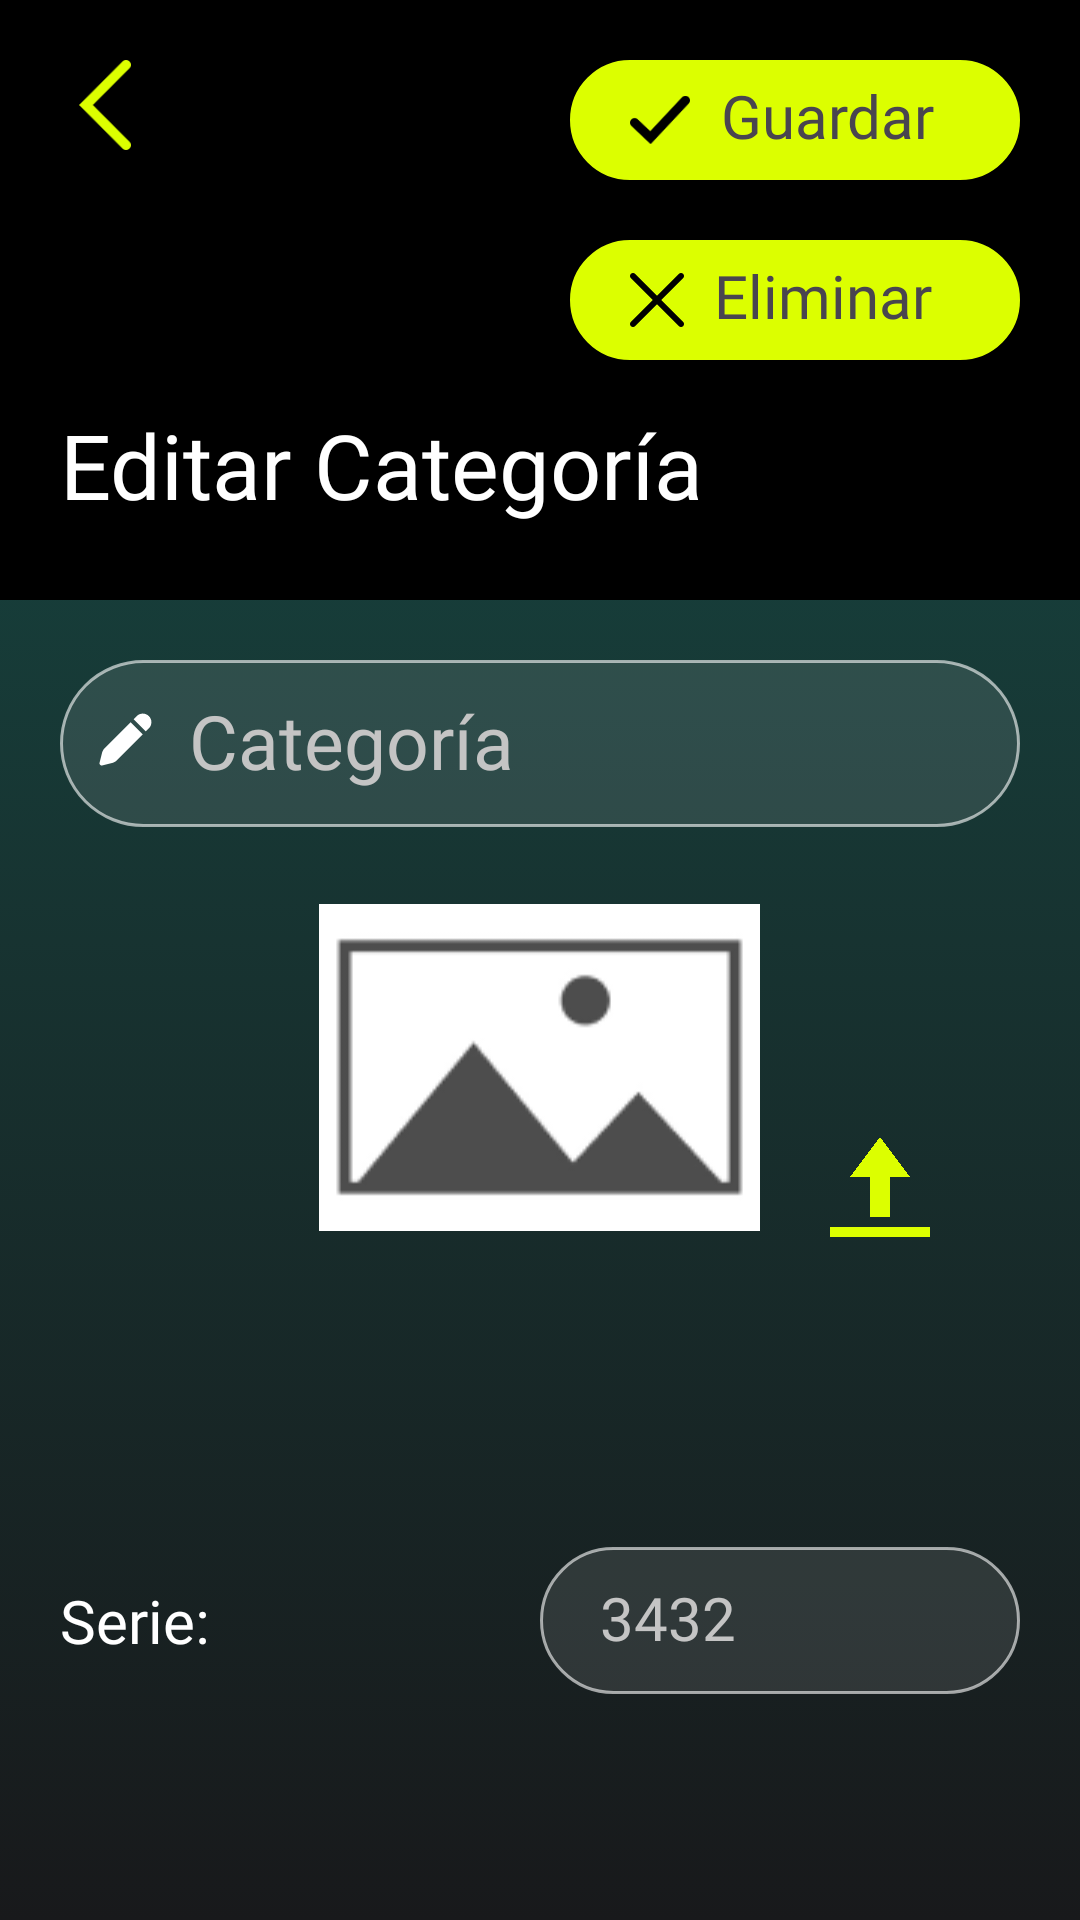

Reconstruct the res/layout file that produces this screen, plus the resources it refers to.
<!-- AndroidManifest.xml: application theme Theme.PocketCashier -->
<!-- res/layout/fragment_edit_category.xml -->
<?xml version="1.0" encoding="utf-8"?>
<RelativeLayout xmlns:android="http://schemas.android.com/apk/res/android"
    android:layout_width="match_parent"
    android:layout_height="match_parent"
    xmlns:app="http://schemas.android.com/apk/res-auto"
    android:background="@drawable/main_background">

    

    <RelativeLayout
        android:id="@+id/header_container"
        android:layout_width="match_parent"
        android:layout_height="200dp"

        android:background="@color/black"

        android:padding="20dp">


        <ImageButton
            android:id="@+id/back_button"
            android:layout_width="30dp"
            android:layout_height="30dp"

            android:clickable="true"
            android:scaleType="fitCenter"

            android:background="@drawable/fab_shape"
            android:backgroundTint="@color/transparent"
            android:src="@drawable/back"
            app:tint="@color/button_orange" />





        <LinearLayout
            android:id="@+id/save_button"
            android:layout_width="150dp"
            android:layout_height="wrap_content"
            android:orientation="horizontal"
            android:layout_alignParentRight="true"
            android:layout_alignParentTop="true"
            android:background="@drawable/button_background"
            android:backgroundTint="@color/button_orange"

            android:paddingVertical="5dp"
            android:paddingRight="20dp">


            <ImageButton
                android:layout_width="20dp"
                android:layout_height="20dp"
                android:layout_gravity="center_vertical"

                android:clickable="true"
                android:layout_marginLeft="20dp"
                android:scaleType="fitCenter"

                android:background="@drawable/fab_shape"
                android:backgroundTint="@color/transparent"
                android:src="@drawable/check"
                app:tint="@color/black" />

            <TextView
                android:layout_width="wrap_content"
                android:layout_height="wrap_content"
                android:layout_marginLeft="10dp"
                android:paddingBottom="3dp"

                android:gravity="center"
                android:text="Guardar"
                android:fontFamily="@font/urbanist_bold"
                android:textSize="20dp">

            </TextView>

        </LinearLayout>



        <LinearLayout
            android:id="@+id/delete_button"
            android:layout_width="150dp"
            android:layout_height="wrap_content"
            android:orientation="horizontal"
            android:layout_alignParentRight="true"
            android:layout_below="@id/save_button"
            android:layout_marginTop="20dp"

            android:background="@drawable/button_background"
            android:backgroundTint="@color/button_orange"

            android:paddingVertical="5dp"
            android:paddingRight="20dp">


            <ImageButton
                android:layout_width="18dp"
                android:layout_height="18dp"
                android:layout_gravity="center_vertical"

                android:clickable="true"
                android:layout_marginLeft="20dp"
                android:scaleType="fitCenter"

                android:background="@drawable/fab_shape"
                android:backgroundTint="@color/transparent"
                android:src="@drawable/delete"
                app:tint="@color/black" />

            <TextView
                android:layout_width="wrap_content"
                android:layout_height="wrap_content"
                android:layout_marginLeft="10dp"
                android:paddingBottom="3dp"

                android:gravity="center"
                android:text="Eliminar"
                android:fontFamily="@font/urbanist_bold"
                android:textSize="20dp">

            </TextView>

        </LinearLayout>





        <TextView
            android:id="@+id/text_title"
            android:layout_width="match_parent"
            android:layout_height="wrap_content"

            android:layout_alignParentBottom="true"
            android:layout_alignParentLeft="true"
            android:layout_alignParentRight="true"


            android:paddingBottom="5dp"

            android:text="Editar Categoría"
            android:textSize="30dp"
            android:fontFamily="@font/urbanist_extra_bold"
            android:gravity="left|center"

            android:textColor="@color/white" />

    </RelativeLayout>


    <LinearLayout
        android:layout_below="@+id/header_container"
        android:layout_width="match_parent"
        android:layout_height="match_parent"
        android:orientation="vertical"
        android:padding="20dp">

        <LinearLayout
            android:layout_width="match_parent"
            android:layout_height="wrap_content"
            android:orientation="horizontal"



            android:background="@drawable/search_box"
            android:paddingTop="10dp"
            android:paddingBottom="12dp"
            android:paddingLeft="10dp">

            <ImageView
                android:layout_width="23dp"
                android:layout_height="23dp"
                android:layout_gravity="center_vertical"
                android:src="@drawable/edit_icon"
                app:tint="#FFFFFF"></ImageView>

            <EditText
                android:id="@+id/edit_product_name_field"
                android:layout_width="match_parent"
                android:layout_height="wrap_content"
                android:hint="Categoría"
                android:textSize="25dp"
                android:textColorHint="#C4C4C4"

                android:background="@null"
                android:backgroundTint="@null"
                android:layout_gravity="center_vertical"

                android:textColor="@color/white"
                android:textAppearance="@style/drawer_menu_title"
                android:fontFamily="@font/urbanist_regular"
                android:scrollHorizontally="true"
                android:maxLines="1"
                android:inputType="text"

                android:paddingLeft="10dp"
                android:layout_marginRight="25dp">
            </EditText>
        </LinearLayout>


        <RelativeLayout
            android:layout_width="match_parent"
            android:layout_height="wrap_content">

            <ImageView
                android:id="@+id/category_image"
                android:layout_width="wrap_content"
                android:layout_height="120dp"
                android:layout_centerInParent="true"
                android:layout_marginTop="20dp"
                android:layout_marginBottom="20dp"
                android:src="@drawable/image_place_holder">

            </ImageView>

            <ImageButton
                android:id="@+id/upload_category_image"
                android:layout_width="40dp"
                android:layout_height="40dp"

                android:clickable="true"
                android:layout_toRightOf="@id/category_image"
                android:layout_marginLeft="20dp"
                android:layout_alignBottom="@id/category_image"
                android:scaleType="fitCenter"

                android:background="@drawable/fab_shape"
                android:backgroundTint="@color/transparent"
                android:src="@drawable/upload"
                app:tint="@color/button_orange" />

        </RelativeLayout>




        <LinearLayout
            android:layout_width="match_parent"
            android:layout_height="wrap_content"
            android:layout_marginTop="80dp"
            android:orientation="horizontal"
            android:weightSum="2"
            android:gravity="center">


            <TextView
                android:layout_width="0dp"
                android:layout_height="wrap_content"
                android:layout_weight="1"

                android:text="Serie:"
                android:textColor="@color/white"

                android:textSize="20dp"
                android:fontFamily="@font/urbanist_regular"

                android:layout_gravity="center_vertical|right">

            </TextView>


            <LinearLayout
                android:layout_width="0dp"
                android:layout_height="wrap_content"
                android:orientation="horizontal"
                android:layout_weight="1"



                android:background="@drawable/search_box"
                android:paddingTop="10dp"
                android:paddingBottom="12dp"
                android:paddingLeft="10dp">


                <EditText
                    android:id="@+id/edit_product_col_field"
                    android:layout_width="match_parent"
                    android:layout_height="wrap_content"
                    android:hint="3432"
                    android:textSize="20dp"
                    android:textColorHint="#C4C4C4"

                    android:background="@null"
                    android:backgroundTint="@null"
                    android:layout_gravity="center_vertical"

                    android:textColor="@color/white"
                    android:textAppearance="@style/drawer_menu_title"
                    android:fontFamily="@font/urbanist_regular"
                    android:scrollHorizontally="true"
                    android:maxLines="1"
                    android:inputType="text"

                    android:paddingLeft="10dp"
                    android:layout_marginRight="25dp">
                </EditText>
            </LinearLayout>

        </LinearLayout>






    </LinearLayout>

</RelativeLayout>
<!-- resources referenced by this layout -->
<resources>
  <color name="black">#FF000000</color>
  <color name="button_orange">#DCFF00</color>
  <color name="transparent">#00C4C4C4</color>
  <color name="white">#FFFFFFFF</color>
  <!-- drawable back: png bitmap (drawable, 1288 bytes) -->
  <!-- drawable button_background (drawable) -->
  <?xml version="1.0" encoding="utf-8"?>
  <selector xmlns:android="http://schemas.android.com/apk/res/android">
  
      <item>
          <shape android:shape="rectangle">
              <stroke android:color="@color/button_blue" android:width="1dp">
  
              </stroke>
              <corners android:radius="100dp"></corners>
              <solid android:color="@color/button_orange">
  
              </solid>
          </shape>
      </item>
  </selector>
  <!-- drawable check: png bitmap (drawable, 1347 bytes) -->
  <!-- drawable delete: png bitmap (drawable, 1337 bytes) -->
  <!-- drawable edit_icon (drawable) -->
  <vector xmlns:android="http://schemas.android.com/apk/res/android"
      android:width="16dp"
      android:height="16dp"
      android:viewportWidth="16"
      android:viewportHeight="16">
    <path
        android:pathData="m12.242,6.585 l-5.972,5.973c-0.32,0.32 -0.722,0.548 -1.161,0.658l-2.291,0.573c-0.366,0.092 -0.698,-0.24 -0.606,-0.606l0.573,-2.291c0.11,-0.44 0.337,-0.841 0.658,-1.161l5.972,-5.973zM13.657,2.343c0.781,0.781 0.781,2.047 0,2.828l-0.708,0.706 -2.828,-2.828 0.708,-0.706c0.781,-0.781 2.047,-0.781 2.828,0z"
        android:fillColor="#212121"/>
  </vector>
  <!-- drawable fab_shape (drawable) -->
  <shape xmlns:android="http://schemas.android.com/apk/res/android"
      android:shape="oval">
      <solid android:color="@color/light_black"/> 
  </shape>
  <!-- drawable image_place_holder: png bitmap (drawable, 2642 bytes) -->
  <!-- drawable main_background (drawable) -->
  <?xml version="1.0" encoding="utf-8"?>
  <selector xmlns:android="http://schemas.android.com/apk/res/android">
  
      <item>
          <shape>
              <gradient
                  android:gradientRadius="20dp"
                  android:startColor="#164C46"
                  android:endColor="#18191B"
                  android:angle="50"></gradient>
          </shape>
      </item>
  </selector>
  <!-- drawable search_box (drawable) -->
  <?xml version="1.0" encoding="utf-8"?>
  <selector xmlns:android="http://schemas.android.com/apk/res/android">
  
      <item>
          <shape android:shape="rectangle">
              <stroke android:color="#99FFFFFF" android:width="1dp"></stroke>
              <corners android:radius="100dp"></corners>
              <solid android:color="@color/light_white">
              </solid>
          </shape>
      </item>
  </selector>
  <!-- drawable upload: png bitmap (drawable, 93084 bytes) -->
  <style name="drawer_menu_title" parent="android:Widget.TextView">
          <item name="android:fontFamily">@font/urbanist_bold</item>
          <item name="android:textSize">25dp</item>
      </style>
  <style name="Theme.PocketCashier" parent="Base.Theme.PocketCashier" />
  <color name="button_blue">#FF278F83</color>
  <color name="light_black">#26000000</color>
  <color name="light_white">#1AFFFFFF</color>
  <style name="Base.Theme.PocketCashier" parent="Theme.Material3.DayNight.NoActionBar">
          
          
      </style>
</resources>
